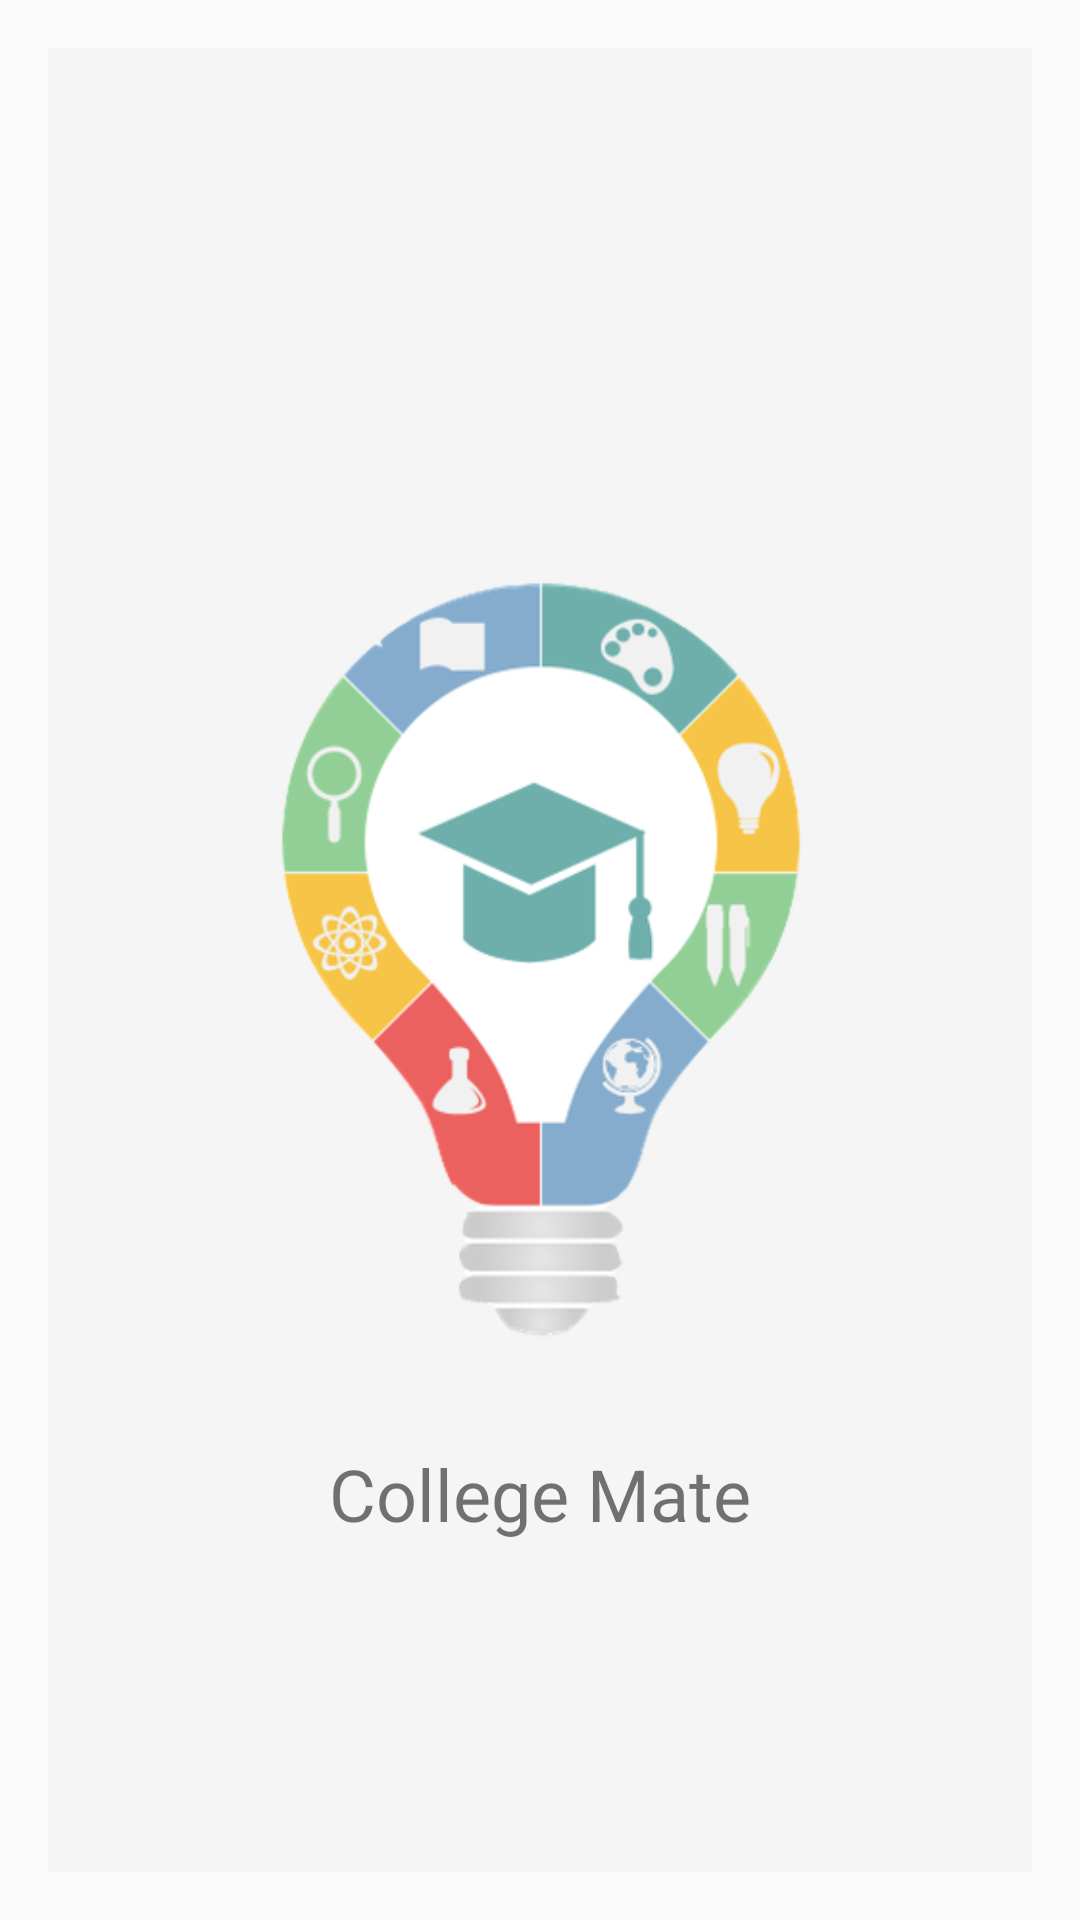

The Android layout XML behind this screen, and the referenced resources:
<!-- AndroidManifest.xml: application theme AppTheme -->
<!-- res/layout/activity_splash_screen.xml -->
<?xml version="1.0" encoding="utf-8"?>
<RelativeLayout xmlns:android="http://schemas.android.com/apk/res/android"
    xmlns:tools="http://schemas.android.com/tools"
    android:id="@+id/activity_splash_screen"
    android:layout_width="match_parent"
    android:layout_height="match_parent"
    android:paddingBottom="@dimen/activity_vertical_margin"
    android:paddingLeft="@dimen/activity_horizontal_margin"
    android:paddingRight="@dimen/activity_horizontal_margin"
    android:paddingTop="@dimen/activity_vertical_margin"
    tools:context="com.example.hp.main.SplashScreen">

    <ImageView
        android:layout_width="wrap_content"
        android:layout_height="wrap_content"
        android:src="@drawable/logo2"
        android:layout_centerHorizontal="true"
        android:layout_alignParentTop="true"
        android:layout_alignParentBottom="true"
        android:background="#F5F5F5"
        android:id="@+id/logo" />

    <TextView
        android:layout_width="wrap_content"
        android:layout_height="wrap_content"
        android:text="College Mate"
        android:textSize="24sp"
        android:layout_alignParentBottom="true"
        android:layout_centerHorizontal="true"
        android:layout_marginBottom="110dp" />

</RelativeLayout>
<!-- resources referenced by this layout -->
<resources>
  <dimen name="activity_horizontal_margin">16dp</dimen>
  <dimen name="activity_vertical_margin">16dp</dimen>
  <!-- drawable logo2: png bitmap (drawable, 56425 bytes) -->
  <style name="AppTheme" parent="Theme.AppCompat.Light.DarkActionBar">
          
          <item name="colorPrimary">#607D8B</item>
          <item name="colorPrimaryDark">#455A64</item>
          <item name="colorAccent">#009688</item>
      </style>
</resources>
